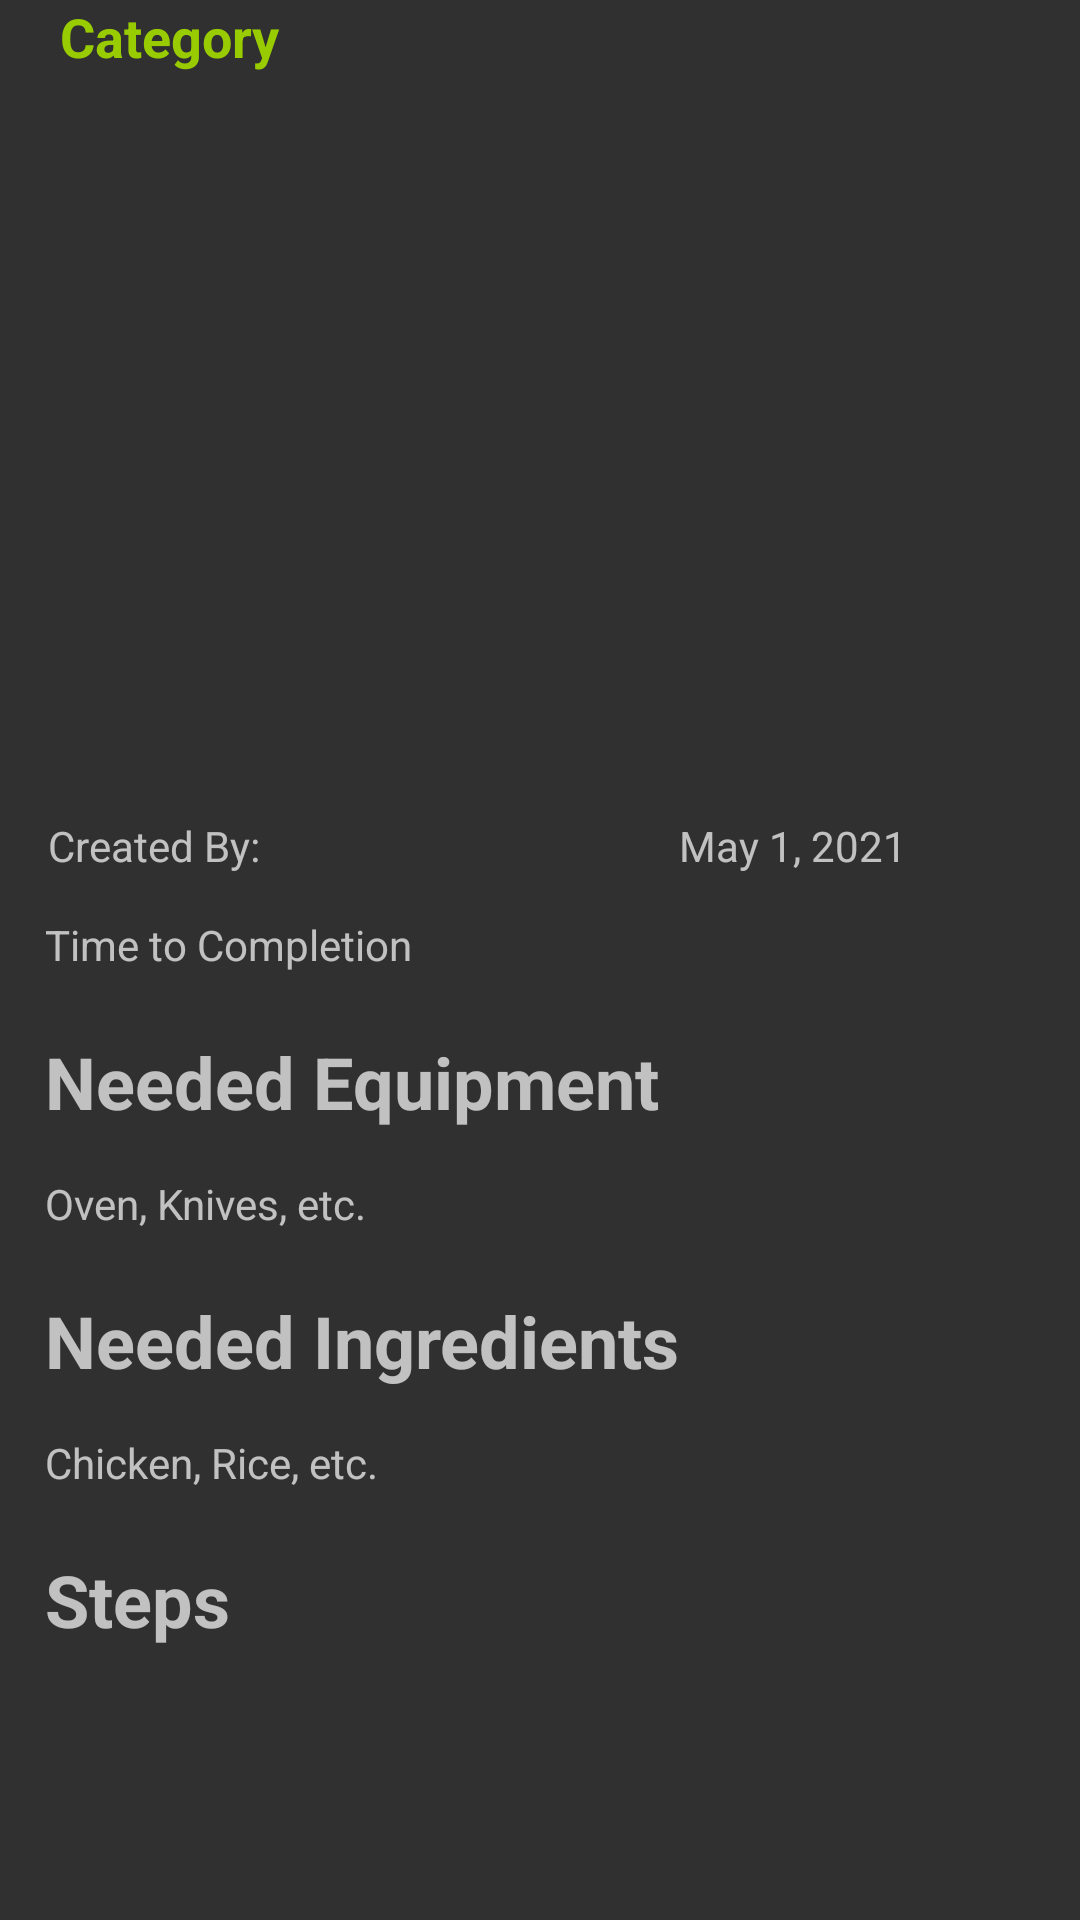

Here is an Android app screen rendered from its layout file. Give the layout XML and the strings, colors and styles it references.
<!-- AndroidManifest.xml: application theme Theme.AppCompat -->
<!-- res/layout/activity_recipe_details.xml -->
<?xml version="1.0" encoding="utf-8"?>
<LinearLayout
    xmlns:android="http://schemas.android.com/apk/res/android"
    xmlns:app="http://schemas.android.com/apk/res-auto"
    xmlns:tools="http://schemas.android.com/tools"
    android:layout_width="match_parent"
    android:layout_height="match_parent"
    android:orientation="vertical"
    android:layout_marginBottom="16dp"
    tools:context=".RecipeDetailsActivity">

    <ScrollView
        android:layout_width="match_parent"
        android:layout_height="match_parent">
        <LinearLayout
            android:layout_width="match_parent"
            android:layout_height="wrap_content"
            android:orientation="vertical"
            android:layout_gravity="center_horizontal">
            <TextView
                android:id="@+id/recipe_details_category"
                android:layout_width="match_parent"
                android:layout_height="wrap_content"
                android:text="@string/recipe_category"
                android:paddingBottom="5dp"
                android:textSize="18sp"
                android:textStyle="bold"
                android:paddingStart="20dp"
                android:paddingEnd="20dp"
                android:textColor="@android:color/holo_green_light"/>

            <androidx.constraintlayout.widget.ConstraintLayout
                android:layout_width="match_parent"
                android:layout_height="wrap_content"
                android:orientation="horizontal"
                android:layout_marginBottom="14dp">

                <ImageView
                    android:id="@+id/recipe_details_image"
                    android:layout_width="393dp"
                    android:layout_height="262dp"
                    android:layout_marginStart="16dp"
                    android:layout_marginEnd="16dp"
                    android:contentDescription="@string/details_activity_image_description"
                    android:paddingStart="15dp"
                    android:paddingEnd="15dp"
                    android:src="@drawable/dish_placeholder"
                    app:layout_constraintBottom_toBottomOf="parent"
                    app:layout_constraintEnd_toEndOf="parent"
                    app:layout_constraintStart_toStartOf="parent"
                    app:layout_constraintTop_toTopOf="parent" />

                <TextView
                    android:id="@+id/recipe_details_created_by"
                    android:layout_width="wrap_content"
                    android:layout_height="wrap_content"
                    android:layout_marginStart="16dp"
                    android:text="@string/created_by"
                    android:textSize="14sp"
                    app:layout_constraintBottom_toBottomOf="parent"
                    app:layout_constraintStart_toStartOf="parent" />

                <TextView
                    android:id="@+id/recipe_details_date"
                    android:layout_width="wrap_content"
                    android:layout_height="wrap_content"
                    android:text="@string/date_placeholder"
                    app:layout_constraintBottom_toBottomOf="parent"
                    app:layout_constraintEnd_toEndOf="parent"
                    app:layout_constraintHorizontal_bias="0.708"
                    app:layout_constraintStart_toEndOf="@+id/recipe_details_created_by" />
            </androidx.constraintlayout.widget.ConstraintLayout>

            <TextView
                android:layout_width="wrap_content"
                android:layout_height="wrap_content"
                android:id="@+id/recipe_details_ttc"
                android:text="@string/time_to_completion"
                android:paddingStart="15dp"
                android:paddingEnd="15dp"
                android:paddingBottom="5dp"/>

            <TextView
                android:layout_width="wrap_content"
                android:layout_height="wrap_content"
                android:text="@string/needed_equipment"
                android:textSize="24sp"
                android:textStyle="bold"
                android:paddingStart="15dp"
                android:paddingEnd="15dp"
                android:paddingTop="15dp"
                android:paddingBottom="5dp"/>

            <TextView
                android:layout_width="match_parent"
                android:layout_height="wrap_content"
                android:id="@+id/recipe_details_equipment"
                android:text="@string/equipment_placeholder"
                android:paddingStart="15dp"
                android:paddingEnd="15dp"
                android:paddingTop="10dp"
                android:paddingBottom="5dp"/>

            <TextView
                android:layout_width="wrap_content"
                android:layout_height="wrap_content"
                android:text="@string/needed_ingredients"
                android:textSize="24sp"
                android:textStyle="bold"
                android:paddingStart="15dp"
                android:paddingEnd="15dp"
                android:paddingTop="15dp"
                android:paddingBottom="5dp"/>

            <TextView
                android:layout_width="match_parent"
                android:layout_height="wrap_content"
                android:id="@+id/recipe_details_ingredients"
                android:text="@string/ingredient_placeholder"
                android:paddingStart="15dp"
                android:paddingEnd="15dp"
                android:paddingTop="10dp"
                android:paddingBottom="5dp"/>

            <TextView
                android:layout_width="wrap_content"
                android:layout_height="wrap_content"
                android:text="@string/steps"
                android:textSize="24sp"
                android:textStyle="bold"
                android:paddingStart="15dp"
                android:paddingEnd="15dp"
                android:paddingTop="15dp"
                android:paddingBottom="5dp"/>

            <TextView
                android:layout_width="match_parent"
                android:layout_height="wrap_content"
                android:id="@+id/recipe_details_steps"
                android:paddingStart="15dp"
                android:paddingEnd="15dp"
                android:paddingTop="10dp"
                android:paddingBottom="5dp"/>
        </LinearLayout>
    </ScrollView>

</LinearLayout>
<!-- resources referenced by this layout -->
<resources>
  <string name="created_by">Created By:</string>
  <string name="date_placeholder">May 1, 2021</string>
  <string name="details_activity_image_description">Recipe image for Details Recipe Activity</string>
  <string name="equipment_placeholder">Oven, Knives, etc.</string>
  <string name="ingredient_placeholder">Chicken, Rice, etc.</string>
  <string name="needed_equipment">Needed Equipment</string>
  <string name="needed_ingredients">Needed Ingredients</string>
  <string name="recipe_category">Category</string>
  <string name="steps">Steps</string>
  <string name="time_to_completion">Time to Completion</string>
</resources>
